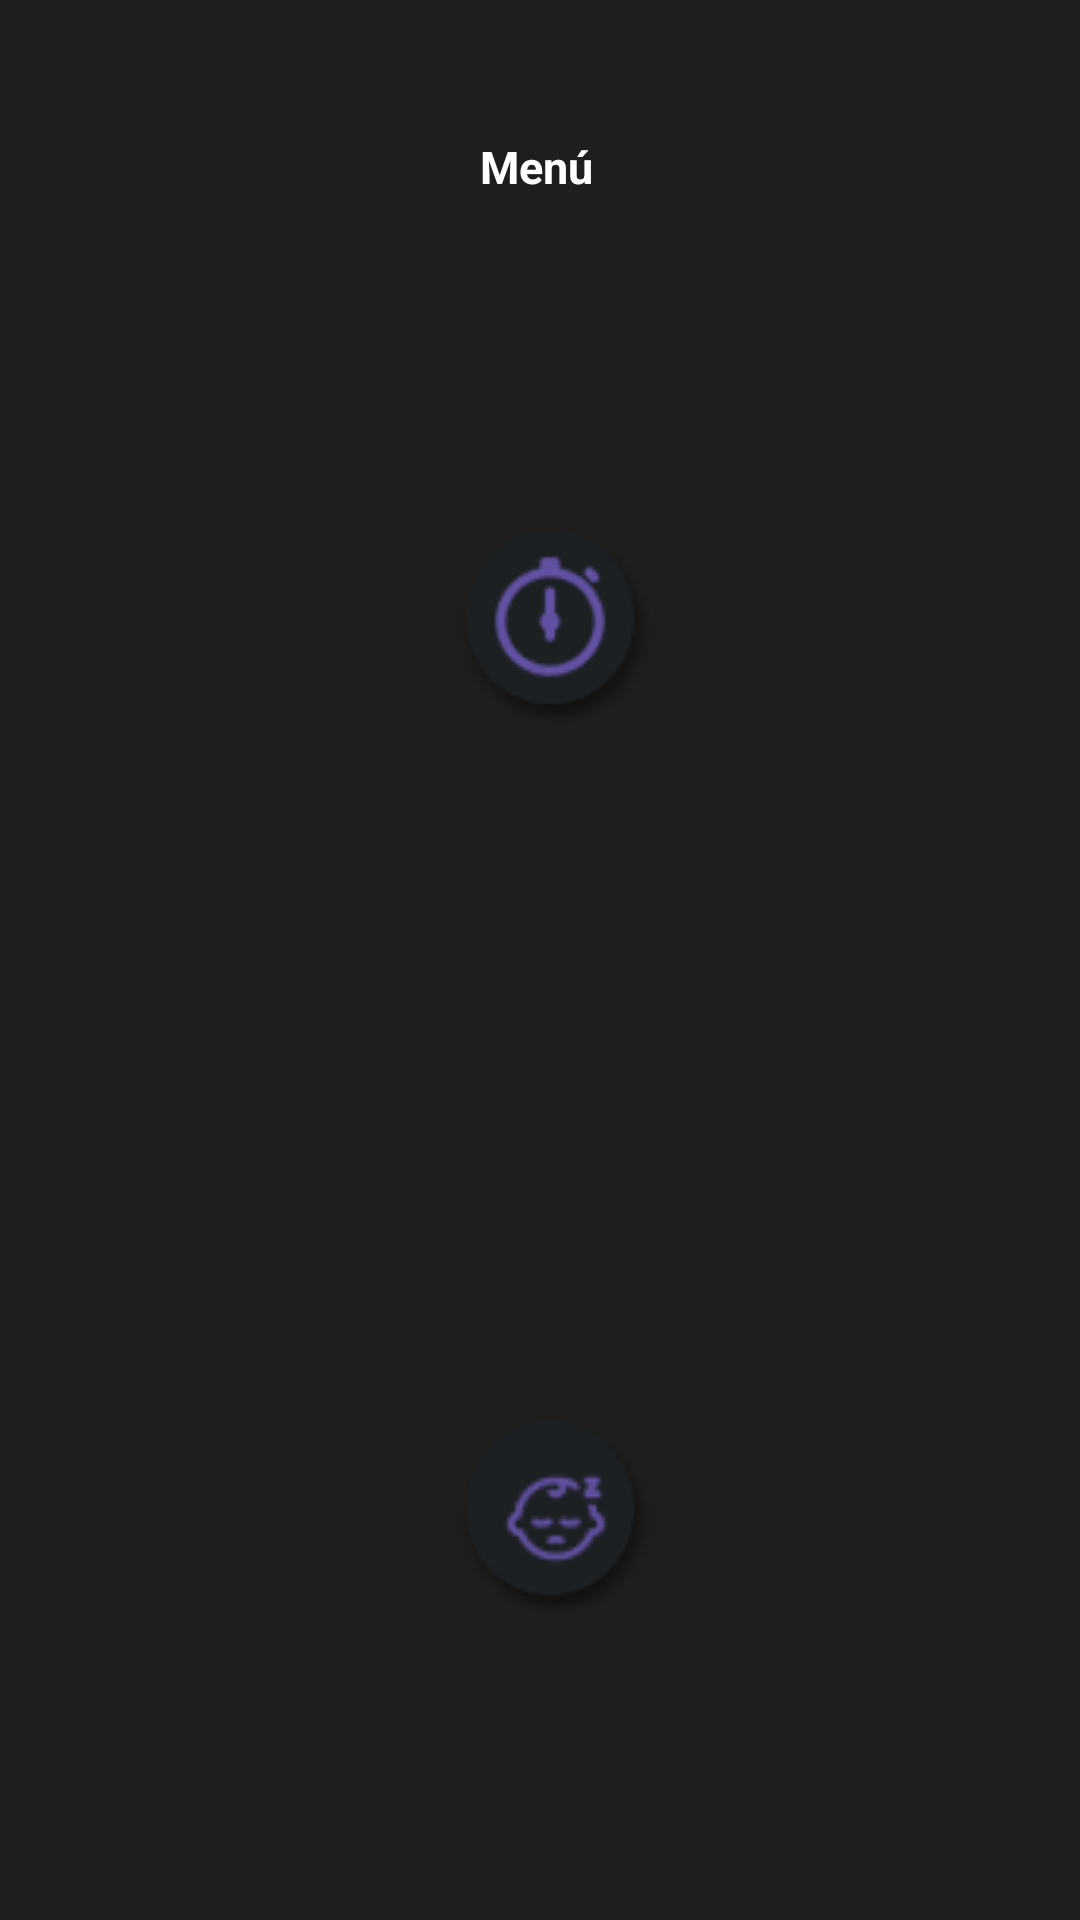

Here is an Android app screen rendered from its layout file. Give the layout XML and the strings, colors and styles it references.
<!-- AndroidManifest.xml: application theme Theme.EXPO_WEAR_OS -->
<!-- res/layout/activity_menu.xml -->
<?xml version="1.0" encoding="utf-8"?>
<androidx.constraintlayout.widget.ConstraintLayout xmlns:android="http://schemas.android.com/apk/res/android"
    xmlns:app="http://schemas.android.com/apk/res-auto"
    xmlns:tools="http://schemas.android.com/tools"
    android:id="@+id/main"
    android:layout_width="match_parent"
    android:layout_height="match_parent"
    android:background="#1E1E1E"
    tools:context=".activity_menu">

    <TextView
        android:id="@+id/textView"
        android:layout_width="wrap_content"
        android:layout_height="wrap_content"
        android:text="Menú"
        android:textAllCaps="false"
        android:textColor="#FFFFFF"
        android:textColorLink="#FBFAFA"
        android:textSize="15sp"
        android:textStyle="bold"
        app:layout_constraintBottom_toBottomOf="parent"
        app:layout_constraintEnd_toEndOf="parent"
        app:layout_constraintHorizontal_bias="0.496"
        app:layout_constraintStart_toStartOf="parent"
        app:layout_constraintTop_toTopOf="parent"
        app:layout_constraintVertical_bias="0.073" />


    <ImageView
        android:id="@+id/imageView3"
        android:layout_width="wrap_content"
        android:layout_height="wrap_content"
        app:layout_constraintBottom_toBottomOf="parent"
        app:layout_constraintEnd_toEndOf="parent"
        app:layout_constraintHorizontal_bias="0.518"
        app:layout_constraintStart_toStartOf="parent"
        app:layout_constraintTop_toTopOf="parent"
        app:layout_constraintVertical_bias="0.308"
        app:srcCompat="@drawable/circulo" />

    <ImageView
        android:id="@+id/imageView2"
        android:layout_width="70dp"
        android:layout_height="53dp"
        app:layout_constraintBottom_toBottomOf="@+id/imageView3"
        app:layout_constraintEnd_toEndOf="@+id/imageView3"
        app:layout_constraintHorizontal_bias="1.5"
        app:layout_constraintStart_toStartOf="@+id/imageView3"
        app:layout_constraintTop_toTopOf="@+id/imageView3"
        app:layout_constraintVertical_bias="0.3"
        app:srcCompat="@drawable/cronometro" />

    <ImageView
        android:id="@+id/imageView4"
        android:layout_width="wrap_content"
        android:layout_height="wrap_content"
        app:layout_constraintBottom_toBottomOf="parent"
        app:layout_constraintEnd_toEndOf="parent"
        app:layout_constraintHorizontal_bias="0.518"
        app:layout_constraintStart_toStartOf="parent"
        app:layout_constraintTop_toTopOf="parent"
        app:layout_constraintVertical_bias="0.825"
        app:srcCompat="@drawable/circulo" />


    <ImageView
        android:id="@+id/imgsueno"
        android:layout_width="68dp"
        android:layout_height="63dp"
        app:layout_constraintBottom_toBottomOf="@+id/imageView4"
        app:layout_constraintEnd_toEndOf="@+id/imageView4"
        app:layout_constraintHorizontal_bias="0.2"
        app:layout_constraintStart_toStartOf="@+id/imageView4"
        app:layout_constraintTop_toTopOf="@+id/imageView4"
        app:layout_constraintVertical_bias="0.333"
        app:srcCompat="@drawable/dormir" />

</androidx.constraintlayout.widget.ConstraintLayout>
<!-- resources referenced by this layout -->
<resources>
  <!-- drawable circulo: png bitmap (drawable, 3381 bytes) -->
  <!-- drawable cronometro: png bitmap (drawable, 2007 bytes) -->
  <!-- drawable dormir: png bitmap (drawable, 1478 bytes) -->
  <style name="Theme.EXPO_WEAR_OS" parent="Base.Theme.EXPO_WEAR_OS" />
  <style name="Base.Theme.EXPO_WEAR_OS" parent="Theme.Material3.DayNight.NoActionBar">
          
          
      </style>
</resources>
